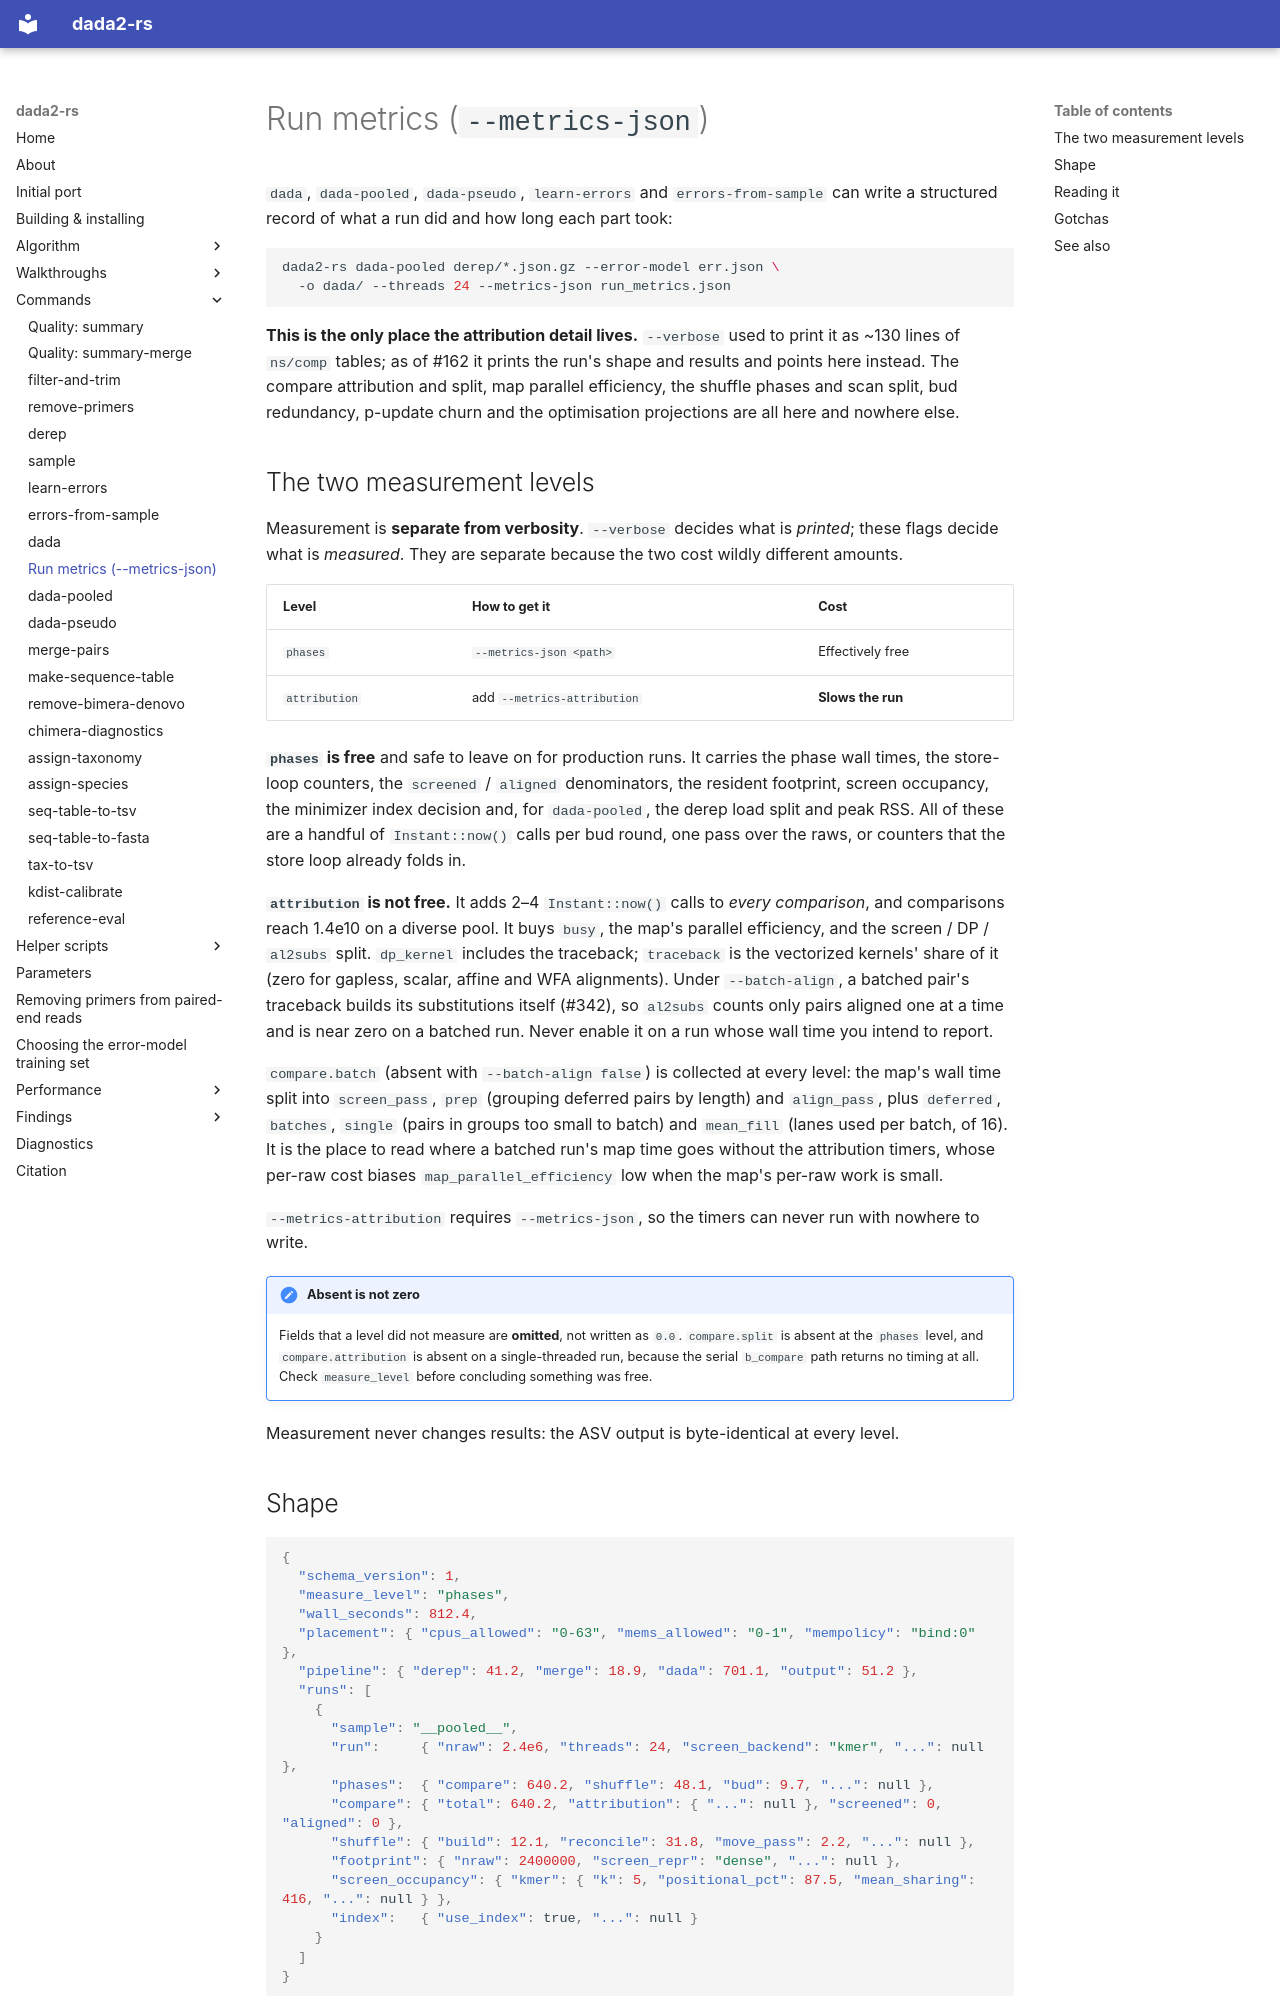

repository: HPCBio/dada2-rs · page: commands/metrics-json/index.html · generator: mkdocs

# Run metrics (`--metrics-json`)

`dada`, `dada-pooled`, `dada-pseudo`, `learn-errors` and `errors-from-sample`
can write a structured record of what a run did and how long each part took:

```bash
dada2-rs dada-pooled derep/*.json.gz --error-model err.json \
  -o dada/ --threads 24 --metrics-json run_metrics.json
```

**This is the only place the attribution detail lives.** `--verbose` used to
print it as ~130 lines of `ns/comp` tables; as of #162 it prints the run's shape
and results and points here instead. The compare attribution and split, map
parallel efficiency, the shuffle phases and scan split, bud redundancy,
p-update churn and the optimisation projections are all here and nowhere else.

## The two measurement levels

Measurement is **separate from verbosity**. `--verbose` decides what is
*printed*; these flags decide what is *measured*. They are separate because the
two cost wildly different amounts.

| Level | How to get it | Cost |
|---|---|---|
| `phases` | `--metrics-json <path>` | Effectively free |
| `attribution` | add `--metrics-attribution` | **Slows the run** |

**`phases` is free** and safe to leave on for production runs. It carries the
phase wall times, the store-loop counters, the `screened` / `aligned`
denominators, the resident footprint, screen occupancy, the minimizer index
decision and, for `dada-pooled`, the derep load split and peak RSS. All of these
are a handful of `Instant::now()` calls per bud round, one pass over the raws,
or counters that the store loop already folds in.

**`attribution` is not free.** It adds 2–4 `Instant::now()` calls to *every
comparison*, and comparisons reach 1.4e10 on a diverse pool. It buys `busy`, the
map's parallel efficiency, and the screen / DP / `al2subs` split. `dp_kernel`
includes the traceback; `traceback` is the vectorized kernels' share of it
(zero for gapless, scalar, affine and WFA alignments). Under `--batch-align`,
a batched pair's traceback builds its substitutions itself (#342), so
`al2subs` counts only pairs aligned one at a time and is near zero on a
batched run. Never enable it on a run
whose wall time you intend to report.

`compare.batch` (absent with `--batch-align false`) is collected at every level: the
map's wall time split into `screen_pass`, `prep` (grouping deferred pairs by
length) and `align_pass`, plus `deferred`, `batches`, `single`
(pairs in groups too small to batch) and `mean_fill` (lanes used per batch, of
16). It is the place to read where a batched run's map time goes without the
attribution timers, whose per-raw cost biases `map_parallel_efficiency` low
when the map's per-raw work is small.

`--metrics-attribution` requires `--metrics-json`, so the timers can never run
with nowhere to write.

!!! note "Absent is not zero"
    Fields that a level did not measure are **omitted**, not written as `0.0`.
    `compare.split` is absent at the `phases` level, and `compare.attribution`
    is absent on a single-threaded run, because the serial `b_compare` path
    returns no timing at all. Check `measure_level` before concluding something
    was free.

Measurement never changes results: the ASV output is byte-identical at every
level.
